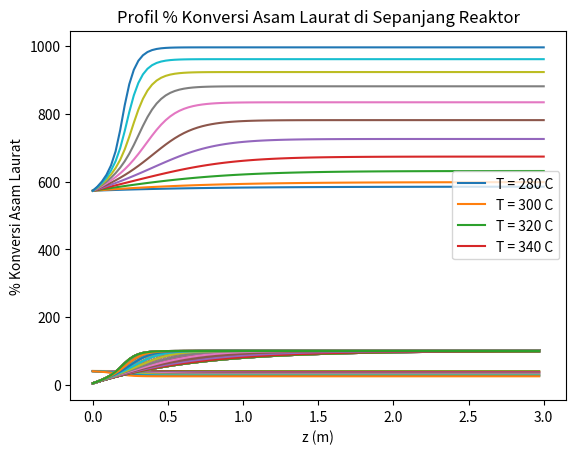

Reproduce this figure in Python.
# if __name__ == '__main__':
import numpy as np
from scipy.integrate import odeint
import matplotlib.pyplot as plt
import math
import pandas as pd

#konstanta
R = 8.314 # Konstanta gas ideal (J/mol K)
rhoLA = 880 #Massa jenis asam laurat (kg/m^3)
rhoDD = 750 #Massa jenis dodekana (kg/m^3)
rhoUD = 740 #Massa jenis undekana (kg/m^3)

#Parameter kinetika
Aox = np.array([0.0268,0.708])#Nilai konstanta arrhenius (s^-1)
Eax = np.array([24242,38077]) #Nilai energi aktivasi (J/mol)

#variabel tetap
L = 3 #L = panjang reaktor (m)
D = 1.6 #D = diameter dalam reaktor (m)
vf = 0.4 #void fraction reaktor
vreaksi = vf*0.25*3.1416*D**2*L #v reaksi = m3
Po = 3000000 #Tekanan awal (Pa)
Rasio = 300 #rasio h2/umpan (Nm3/m^3)

#Untuk kondisi H2 umpan (Nm3)
Pi = 101325 #Pi = tekanan normal (Pa)
Ti = 273 #Ti = suhu normal (K)

# variabel bebas
To = 300+273 #Temperatur awal masuk reaktor (K)
tpfr = 3 #waktu tinggal di reaktor (jam)

# Konversi Rasio dari Nm3/m3 ke m3/m3
Rasioakhir = Rasio * To * Pi / Ti / Po  # m3/m3
print(Rasioakhir)

#Data berat molekul (kg/kmol)
MrLA = 200.321
MrDD = 184.322
MrUD = 170.295
MrH2 = 2
MrH2O = 18.015
MrCO2 = 44.01

#variasi fraksi massa asam laurat
wtLAvariasi = np.array([0.05, 0.1, 0.2, 0.3, 0.4, 0.5, 0.6, 0.7, 0.8, 0.9, 1])

#array temperatur akhir
Tx = np.zeros((100,len(wtLAvariasi)))

#array selektivitas akhir
SHDO = np.zeros((99,len(wtLAvariasi)))

#array konversi akhir
KonvLA = np.zeros((99, len(wtLAvariasi)))

for i in range (len(wtLAvariasi)):
    wtLA = wtLAvariasi[i]  # fraksi massa
    wtDD = (1 - wtLA) / 2  # fraksi massa
    wtUD = wtDD  # fraksi massa

    #Massa jenis campuran
    rhoX = (wtLA*rhoLA)+(wtDD*rhoDD)+(wtUD*rhoUD) #Massa jenis campuran (kg/m^3)

    def k(T,Ea,Ao) :
        #T dalam Kelvin
        K = Ao*np.exp(-Ea/(R*T))
        return (K)

    def r(C,z):

        #penentuan variabel integrasi
        CLA = C[0]
        CDD = C[1]
        CUD = C[2]
        CH2 = C[3]
        CH2O = C[4]
        CCO2 = C[5]
        T = C[6]
    
        #perhitungan nilai k (s^-1)
        k1 = k(T,Eax[0],Aox[0])
        k2 = k(T,Eax[1],Aox[1])
    
        #perhitungan Cp #J/mol K
        CpLA = (50.801)+(2.258*T)+((-4.966e-3)*T**2)+((4.3771e-6)*T**3)
        CpDD = (84.485)+(2.0358*T)+((-5.0981e-3)*T**2)+((5.2186e-6)*T**3)
        CpUD = (94.169)+(1.7806*T)+((-4.6303e-3)*T**2)+((4.9675e-6)*T**3)
        CpH2 = ((3.249)+((0.422e-3)*T)+((0.083e5)*T**(-2)))*R
        CpH2O = ((3.47)+((1.45e-3)*T)+((0.121e5)*T**(-2)))*R
        CpCO2 = ((5.457)+((1.045e-3)*T)+((-1.157e5)*T**(-2)))*R
    
        #perhitungan dHf #J/mol
        dHfLA = ((-582.24)+(-0.23113*T)+((1.2546e-4)*T**2))*1000
        dHfDD = ((-225.66)+(-0.25979*T)+((1.3823e-4)*T**2))*1000
        dHfUD = ((-208.56)+(-0.24686*T)+((1.3203e-4)*T**2))*1000
        dHfH2 = 0+((3.249*(T-298))+(((0.422e-3)/2)*(T**2-298**2))\
                +(-(0.083e5)*((1/T)-(1/298)))*R)
        dHfH2O = -241818+((3.47*(T-298))+(((1.45e-3)/2)*(T**2-298**2))\
                +(-(0.121e5)*((1/T)-(1/298)))*R)
        dHfCO2 = -393509+((5.457*(T-298))+(((1.045e-3)/2)*(T**2-298**2))\
                +((1.157e5)*((1/T)-(1/298)))*R)

        #perhitungan variabel beta dan laju alir linear
        beta = T/To
        u = L/(tpfr*3600) #laju alir linear (m/s)
    
        #persamaan diferensial neraca massa
        dCLAdz = -(k1+k2)*CLA/(beta*u)
        dCDDdz = k1*CLA/(beta*u)
        dCUDdz = k2*CLA/(beta*u)
        dCH2dz = -(3*k1)*CLA/(beta*u)
        dCH2Odz = (2*k1)*CLA/(beta*u)
        dCCO2dz = k2*CLA/(beta*u)

        Ctot = CLA+CDD+CUD+CH2+CH2O+CCO2 #mol/L
        rho = ((CLA*MrLA)+(CDD*MrDD)+(CUD*MrUD)+(CH2*MrH2)\
                +(CH2O*MrH2O)+(CCO2*MrCO2)) #kg/m^3
        Cp = ((CpLA*CLA/MrLA)+(CpDD*CDD/MrDD)+(CpUD*CUD/MrUD)+(CpH2*CH2/MrH2)\
            +(CpH2O*CH2O/MrH2O)+(CpCO2*CCO2/MrCO2))*1000/Ctot #J/kg K
        dHHDO = ((dHfDD+(2*dHfH2O))-((3*dHfH2)+dHfLA)) #J/mol
        dHDCO2 = ((dHfDD+dHfCO2)-(dHfLA)) #J/mol

        #Persamaan diferensial neraca energi
        dTdz = (((-dHHDO*k1*CLA)+(-dHDCO2*k2*CLA))*vreaksi)*1000/(rho*Cp*u*beta)

        return (dCLAdz,dCDDdz,dCUDdz,dCH2dz,dCH2Odz,dCCO2dz,dTdz)


    # Konsentrasi umpan masuk reaktor
    CLAo = wtLA*rhoX/MrLA  # mol/L
    CDDo = wtDD*rhoX/MrDD  # mol/L
    CUDo = wtUD*rhoX/MrUD  # mol/L
    CH2o = Po/(1000*R*To) #mol/L
    CH2Oo = 0
    CCO2o = 0

    #syntax untuk integrasi
    #buat array rentang integrasi
    zspan = 100 #jumlah rentang integrasi
    z = np.linspace(0,L,zspan)
    #konsentrasi awal masuk reaktor
    Co = np.array([CLAo,CDDo,CUDo,CH2o,CH2Oo,CCO2o,To])
    #Integrasi di dalam reaktor (konsentrasi dan temperatur)
    C = odeint(r,Co,z)

    Tx[:,i] = C[:,6]

    #array untuk selektivitas HDO dan konversi LA
    for j in range(zspan - 1):
        SHDO[j, i] = -(C[j + 1, 1] - C[0, 1]) * 100 / (C[j + 1, 0] - C[0, 0])

        KonvLA[j, i] = -(C[j + 1, 0] - C[0, 0]) * 100 / C[0, 0]

#array posisi reaktor untuk plotting
zx = np.linspace(0,L,100)

#plot profil temperatur di sepanjang reaktor
for i in range (len(wtLAvariasi)):
    plt.plot(zx,Tx[:,i])
plt.xlabel('z (m)')
plt.ylabel('Temperatur (K)')
plt.legend(['5%-wt LA','20%-wt LA','40%-wt LA','60%-wt LA','80%-wt LA'])
plt.title('Profil Temperatur di Sepanjang Reaktor')
plt.show()

# Plot selektivitas HDO di sepanjang reaktor
for i in range (len(wtLAvariasi)):
    plt.plot(z[0:(zspan - 1)], SHDO[:,i])
plt.xlabel('z (m)')
plt.ylabel('% Selektivitas HDO')
plt.legend(['T = 280 C','T = 300 C','T = 320 C','T = 340 C'])
plt.title('Profil % Selektivitas HDO di Sepanjang Reaktor')
plt.show()

# Plot Konversi Asam Laurat di sepanjang reaktor
for i in range (len(wtLAvariasi)):
    plt.plot(z[0:(zspan - 1)], KonvLA)
plt.xlabel('z (m)')
plt.ylabel('% Konversi Asam Laurat')
plt.title('Profil % Konversi Asam Laurat di Sepanjang Reaktor')
plt.show()


